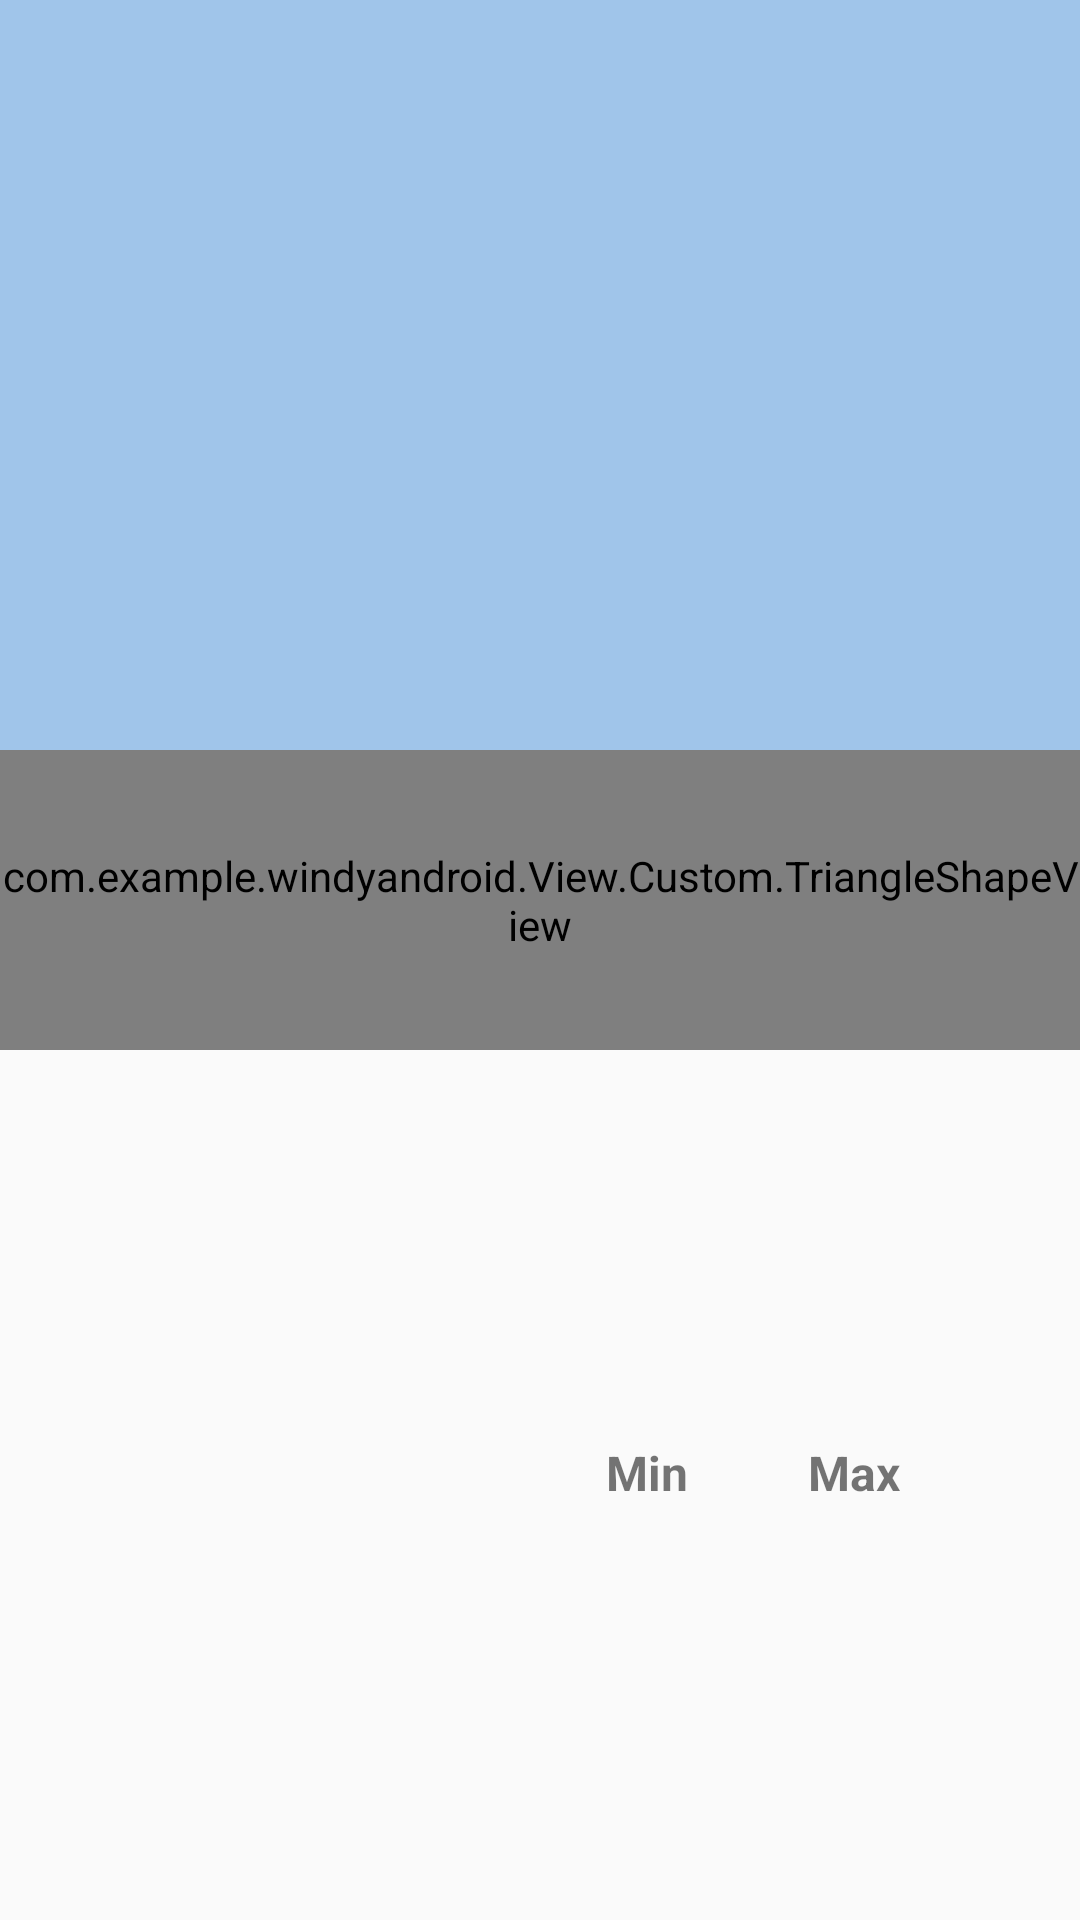

Here is an Android app screen rendered from its layout file. Give the layout XML and the strings, colors and styles it references.
<!-- AndroidManifest.xml: application theme AppTheme -->
<!-- res/layout/activity_weather.xml -->
<?xml version="1.0" encoding="utf-8"?>
<LinearLayout xmlns:android="http://schemas.android.com/apk/res/android"
    android:layout_width="match_parent"
    android:layout_height="match_parent"
    xmlns:tools="http://schemas.android.com/tools"
    android:orientation="vertical">

    <FrameLayout
        android:layout_width="match_parent"
        android:layout_height="350dp">

        <ImageView
            android:id="@+id/ivCityImage"
            android:layout_width="match_parent"
            android:layout_height="match_parent"
            tools:background="@color/colorLightGray"
            android:scaleType="centerCrop" />

        <View
            android:id="@+id/viewOverlay"
            android:layout_width="match_parent"
            android:layout_height="match_parent"
            android:background="@color/weatherTransparentBlue" />

        <com.example.windyandroid.View.Custom.TriangleShapeView
            android:layout_width="match_parent"
            android:layout_height="100dp"
            android:layout_gravity="bottom"/>

        <LinearLayout
            android:layout_width="match_parent"
            android:layout_height="match_parent"
            android:gravity="center_horizontal"
            android:orientation="vertical"
            android:padding="20dp">

            <ImageView
                android:id="@+id/ivSearchButton"
                android:layout_width="32dp"
                android:layout_height="32dp"
                android:layout_gravity="right"
                android:layout_marginTop="20dp"
                android:background="?attr/selectableItemBackgroundBorderless"
                android:clickable="true"
                android:src="@drawable/ic_action_search" />

            <TextView
                android:id="@+id/tvCityName"
                android:layout_width="wrap_content"
                android:layout_height="wrap_content"
                android:layout_marginTop="10dp"
                android:textColor="@android:color/white"
                android:textSize="32sp"
                android:textStyle="bold"
                tools:text="Paris" />

            <TextView
                android:id="@+id/tvWeatherDay"
                android:layout_width="wrap_content"
                android:layout_height="wrap_content"
                android:layout_marginTop="6dp"
                android:textColor="@android:color/white"
                android:textSize="20sp"
                tools:text="Rainy, Sunday" />

            <TextView
                android:id="@+id/tvCurrentTemp"
                android:layout_width="wrap_content"
                android:layout_height="wrap_content"
                android:layout_marginTop="16dp"
                android:textColor="@android:color/white"
                android:textSize="68sp"
                tools:text="11\u00b0" />

        </LinearLayout>

    </FrameLayout>

    <androidx.recyclerview.widget.RecyclerView
        android:id="@+id/rvTodayForecast"
        android:layout_width="match_parent"
        android:layout_marginTop="10dp"
        android:layout_height="110dp" />

    <include layout="@layout/layout_week_forecast_header" />

    <androidx.recyclerview.widget.RecyclerView
        android:id="@+id/rvWeeklyForecast"
        android:layout_width="match_parent"
        android:layout_weight="1"
        android:layout_height="0dp" />

</LinearLayout>
<!-- res/layout/layout_week_forecast_header.xml (included above) -->
<?xml version="1.0" encoding="utf-8"?>
<LinearLayout xmlns:android="http://schemas.android.com/apk/res/android"
    xmlns:tools="http://schemas.android.com/tools"
    android:layout_width="match_parent"
    android:layout_height="wrap_content"
    android:paddingLeft="30dp"
    android:paddingRight="30dp"
    android:paddingTop="10dp"
    android:paddingBottom="10dp"
    android:orientation="horizontal"
    android:gravity="center_vertical">

    <LinearLayout
        android:layout_width="0dp"
        android:layout_height="wrap_content"
        android:gravity="center_vertical"
        android:layout_weight="1">

        <TextView
            android:id="@+id/tvHeaderDay"
            android:layout_width="0dp"
            android:layout_height="wrap_content"
            android:textSize="16sp"
            android:layout_weight="1"
            tools:text="" />

    </LinearLayout>

    <LinearLayout
        android:layout_width="0dp"
        android:layout_height="wrap_content"
        android:gravity="center_vertical|right"
        android:layout_weight="1">

        <TextView
            android:id="@+id/tvHeaderMin"
            android:layout_width="wrap_content"
            android:layout_height="wrap_content"
            android:textStyle="bold"
            android:textSize="16sp"
            android:layout_gravity="right"
            android:layout_marginRight="40dp"
            android:text="Min" />

        <TextView
            android:id="@+id/tvHeaderMax"
            android:layout_width="wrap_content"
            android:layout_height="wrap_content"
            android:textStyle="bold"
            android:textSize="16sp"
            android:layout_marginRight="30dp"
            android:layout_gravity="right"
            android:text="Max" />

    </LinearLayout>

</LinearLayout>
<!-- resources referenced by this layout -->
<resources>
  <color name="colorLightGray">#606A72</color>
  <color name="weatherTransparentBlue">#661976D2</color>
  <style name="AppTheme" parent="Theme.AppCompat.Light.NoActionBar">
          
          <item name="colorPrimary">@color/colorPrimary</item>
          <item name="colorPrimaryDark">@color/colorPrimaryDark</item>
          <item name="colorAccent">@color/colorAccent</item>
      </style>
  <color name="colorPrimary">#2196F3</color>
  <color name="colorPrimaryDark">#1976D2</color>
  <color name="colorAccent">#FF9800</color>
</resources>
